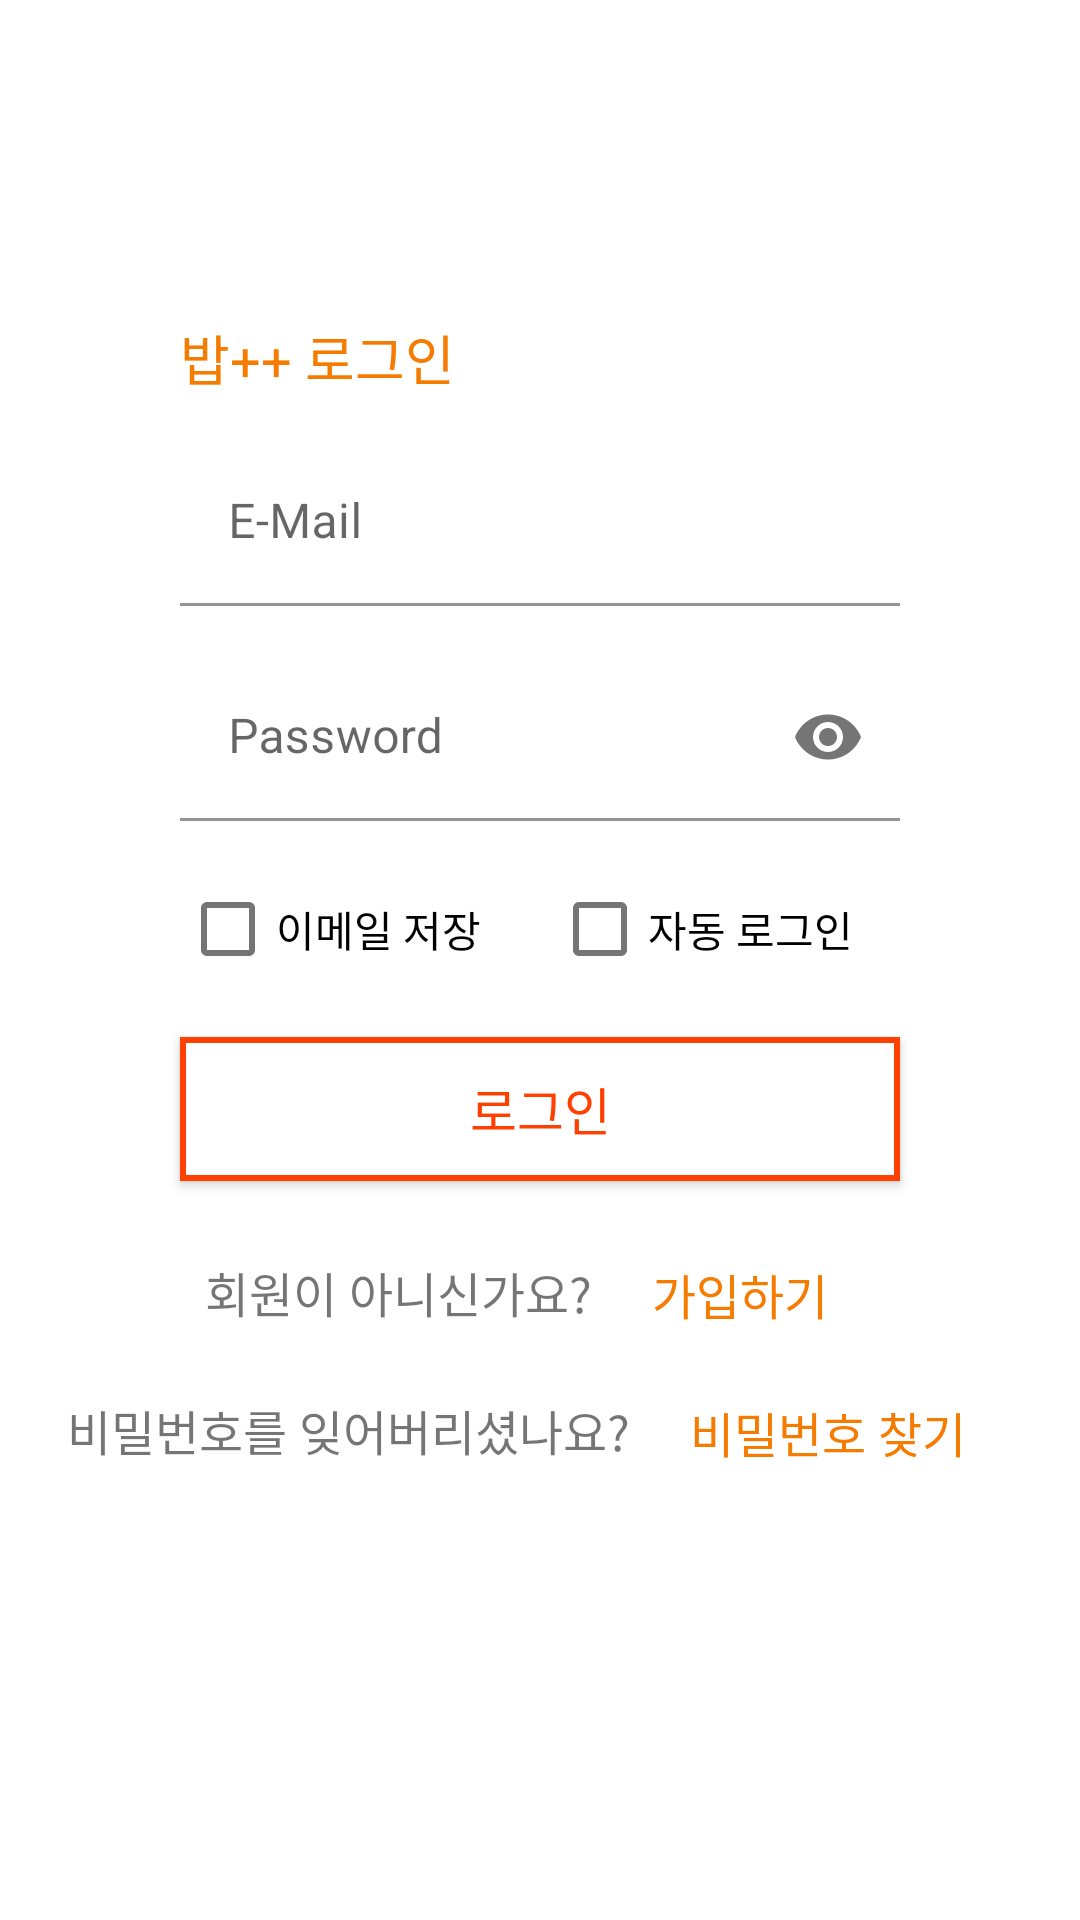

Android layout source for this screen:
<!-- AndroidManifest.xml: activity theme AppThemeNew1 -->
<!-- res/layout/fragment_new_login.xml -->
<?xml version="1.0" encoding="utf-8"?>
<androidx.constraintlayout.widget.ConstraintLayout xmlns:android="http://schemas.android.com/apk/res/android"
    xmlns:tools="http://schemas.android.com/tools"
    xmlns:app="http://schemas.android.com/apk/res-auto"
    android:id="@+id/newlog_const_outer"
    android:layout_width="match_parent"
    android:layout_height="match_parent"
    tools:context=".fragment.NewLoginFragment">

    <androidx.core.widget.NestedScrollView
        android:id="@+id/newlog_scrollview"
        android:layout_width="match_parent"
        android:layout_height="match_parent"
        app:layout_constraintBottom_toBottomOf="parent"
        app:layout_constraintEnd_toEndOf="parent"
        app:layout_constraintStart_toStartOf="parent"
        app:layout_constraintTop_toTopOf="parent">

        <androidx.constraintlayout.widget.ConstraintLayout
            android:id="@+id/newlog_const"
            android:layout_width="match_parent"
            android:layout_height="match_parent"
            android:layout_gravity="center_vertical">

            <TextView
                android:id="@+id/newlog_tv_middle"
                android:layout_width="wrap_content"
                android:layout_height="wrap_content"
                app:layout_constraintBottom_toTopOf="@+id/newlog_btn_login2"
                app:layout_constraintEnd_toEndOf="@+id/newlog_btn_login2"
                app:layout_constraintStart_toStartOf="@+id/newlog_btn_login2" />

            <CheckBox
                android:id="@+id/newlog_check_saveemail"
                android:layout_width="0dp"
                android:layout_height="wrap_content"
                android:layout_marginEnd="4dp"
                android:text="이메일 저장"
                app:layout_constraintBottom_toBottomOf="@+id/newlog_check_autologin"
                app:layout_constraintEnd_toStartOf="@+id/newlog_tv_middle"
                app:layout_constraintStart_toStartOf="@+id/newlog_btn_login2" />

            <CheckBox
                android:id="@+id/newlog_check_autologin"
                android:layout_width="0dp"
                android:layout_height="wrap_content"
                android:layout_marginStart="4dp"
                android:layout_marginBottom="12dp"
                android:text="자동 로그인"
                app:layout_constraintBottom_toTopOf="@+id/newlog_btn_login2"
                app:layout_constraintEnd_toEndOf="@+id/newlog_btn_login2"
                app:layout_constraintStart_toEndOf="@+id/newlog_tv_middle" />

            <ProgressBar
                android:id="@+id/newlog_pbar"
                style="?android:attr/progressBarStyle"
                android:layout_width="38dp"
                android:layout_height="0dp"
                android:indeterminateTint="@color/colorBlue1"
                android:paddingEnd="6dp"
                android:visibility="gone"
                app:layout_constraintBottom_toBottomOf="@+id/newlog_tv_one"
                app:layout_constraintStart_toStartOf="@+id/newlog_btn_login2"
                app:layout_constraintTop_toTopOf="@+id/newlog_tv_one" />

            <androidx.constraintlayout.widget.ConstraintLayout
                android:id="@+id/newlog_const_reg"
                android:layout_width="wrap_content"
                android:layout_height="wrap_content"
                android:layout_marginTop="16dp"
                app:layout_constraintEnd_toEndOf="parent"
                app:layout_constraintStart_toStartOf="parent"
                app:layout_constraintTop_toBottomOf="@+id/newlog_btn_withdraw">

                <Button
                    android:id="@+id/newlog_btn_reg"
                    style="@android:style/Widget.Material.Button.Borderless.Small"
                    android:layout_width="wrap_content"
                    android:layout_height="42dp"
                    android:layout_marginStart="4dp"
                    android:text="가입하기"
                    android:textColor="@color/colorOrange2Primary"
                    android:textSize="16sp"
                    app:layout_constraintBottom_toBottomOf="parent"
                    app:layout_constraintEnd_toEndOf="parent"
                    app:layout_constraintStart_toEndOf="@+id/newlog_tv_reg"
                    app:layout_constraintTop_toTopOf="parent" />

                <TextView
                    android:id="@+id/newlog_tv_reg"
                    android:layout_width="wrap_content"
                    android:layout_height="wrap_content"
                    android:text="회원이 아니신가요?"
                    android:textSize="16sp"
                    app:layout_constraintBottom_toBottomOf="parent"
                    app:layout_constraintStart_toStartOf="parent"
                    app:layout_constraintTop_toTopOf="parent" />
            </androidx.constraintlayout.widget.ConstraintLayout>

            <androidx.constraintlayout.widget.ConstraintLayout
                android:id="@+id/newlog_const_forgotpw"
                android:layout_width="wrap_content"
                android:layout_height="wrap_content"
                android:layout_marginTop="4dp"
                app:layout_constraintEnd_toEndOf="parent"
                app:layout_constraintStart_toStartOf="parent"
                app:layout_constraintTop_toBottomOf="@+id/newlog_const_reg">

                <Button
                    android:id="@+id/newlog_btn_forgotpw"
                    style="@android:style/Widget.Material.Light.Button.Borderless.Small"
                    android:layout_width="wrap_content"
                    android:layout_height="42dp"
                    android:layout_marginStart="4dp"
                    android:text="비밀번호 찾기"
                    android:textColor="@color/colorOrange2Primary"
                    android:textSize="16sp"
                    app:layout_constraintBottom_toBottomOf="parent"
                    app:layout_constraintEnd_toEndOf="parent"
                    app:layout_constraintStart_toEndOf="@+id/newlog_tv_forgotpw"
                    app:layout_constraintTop_toTopOf="parent" />

                <TextView
                    android:id="@+id/newlog_tv_forgotpw"
                    android:layout_width="wrap_content"
                    android:layout_height="wrap_content"
                    android:text="비밀번호를 잊어버리셨나요?"
                    android:textSize="16sp"
                    app:layout_constraintBottom_toBottomOf="parent"
                    app:layout_constraintStart_toStartOf="parent"
                    app:layout_constraintTop_toTopOf="parent" />
            </androidx.constraintlayout.widget.ConstraintLayout>

            <TextView
                android:id="@+id/newlog_tv_one"
                android:layout_width="0dp"
                android:layout_height="wrap_content"
                android:layout_marginBottom="12dp"
                android:paddingTop="2dp"
                android:paddingBottom="2dp"
                android:text="밥++ 로그인"
                android:textColor="@color/colorOrange2Primary"
                android:textSize="18sp"
                app:layout_constraintBottom_toTopOf="@+id/newlog_til_email"
                app:layout_constraintEnd_toEndOf="@+id/newlog_btn_login2"
                app:layout_constraintStart_toEndOf="@+id/newlog_pbar" />

            <com.google.android.material.textfield.TextInputLayout
                android:id="@+id/newlog_til_email"
                android:layout_width="0dp"
                android:layout_height="wrap_content"
                android:layout_marginBottom="16dp"
                android:background="@android:color/transparent"
                app:boxBackgroundColor="@android:color/transparent"
                app:layout_constraintBottom_toTopOf="@+id/newlog_til_pw"
                app:layout_constraintEnd_toEndOf="@+id/newlog_btn_login2"
                app:layout_constraintStart_toStartOf="@+id/newlog_til_pw">

                <com.google.android.material.textfield.TextInputEditText
                    android:id="@+id/newlog_til_edt_email"
                    android:layout_width="match_parent"
                    android:layout_height="wrap_content"
                    android:hint="E-Mail" />
            </com.google.android.material.textfield.TextInputLayout>

            <com.google.android.material.textfield.TextInputLayout
                android:id="@+id/newlog_til_pw"
                android:layout_width="0dp"
                android:layout_height="wrap_content"
                android:layout_marginBottom="12dp"
                android:background="@android:color/transparent"
                app:boxBackgroundColor="@android:color/transparent"
                app:layout_constraintBottom_toTopOf="@+id/newlog_check_autologin"
                app:layout_constraintEnd_toEndOf="@+id/newlog_btn_login2"
                app:layout_constraintStart_toStartOf="@+id/newlog_btn_login2"
                app:passwordToggleEnabled="true">

                <com.google.android.material.textfield.TextInputEditText
                    android:id="@+id/newlog_til_edt_pw"
                    android:layout_width="match_parent"
                    android:layout_height="wrap_content"
                    android:hint="Password"
                    android:inputType="textPassword" />
            </com.google.android.material.textfield.TextInputLayout>

            <androidx.appcompat.widget.AppCompatButton
                android:id="@+id/newlog_btn_login2"
                android:layout_width="0dp"
                android:layout_height="wrap_content"
                android:layout_marginStart="60dp"
                android:layout_marginEnd="60dp"
                android:background="@drawable/buttonst02"
                android:text="로그인"
                android:textColor="#FF4000"
                android:textSize="17sp"
                app:layout_constraintBottom_toBottomOf="parent"
                app:layout_constraintEnd_toEndOf="parent"
                app:layout_constraintStart_toStartOf="parent"
                app:layout_constraintTop_toTopOf="parent"
                app:layout_constraintVertical_bias="0.63" />

            <Button
                android:id="@+id/newlog_btn_withdraw"
                style="@style/Widget.AppCompat.Button.Borderless.Colored"
                android:layout_width="wrap_content"
                android:layout_height="wrap_content"
                android:layout_marginStart="4dp"
                android:layout_marginTop="16dp"
                android:text="회원 탈퇴"
                android:textColor="@color/colorOrange2Primary"
                android:textSize="16sp"
                android:visibility="gone"
                app:layout_constraintEnd_toEndOf="parent"
                app:layout_constraintStart_toStartOf="parent"
                app:layout_constraintTop_toBottomOf="@+id/newlog_btn_login2" />

        </androidx.constraintlayout.widget.ConstraintLayout>
    </androidx.core.widget.NestedScrollView>

</androidx.constraintlayout.widget.ConstraintLayout>
<!-- resources referenced by this layout -->
<resources>
  <color name="colorBlue1">#04BEDF</color>
  <color name="colorOrange2Primary">#F57C00</color>
  <!-- drawable buttonst02 (drawable) -->
  <?xml version="1.0" encoding="utf-8"?>
  <ripple xmlns:android="http://schemas.android.com/apk/res/android"
      android:color="#ffd400">
      <item android:id="@android:id/mask">
          <shape android:shape="rectangle">
              <solid android:color="#ffd400" />
              <corners android:radius="2dip" />
          </shape>
      </item>
  
      <item android:id="@android:id/background">
          <shape android:shape="rectangle">
              <corners
                  android:radius="0dp"
                  />
              <solid
                  android:color="#FFFFFFFF"
                  />
              <stroke
                  android:width="2dp"
                  android:color="@color/colorOrange1"
                  />
          </shape>
      </item>
  </ripple>
  <style name="AppThemeNew1" parent="Theme.MaterialComponents.DayNight.NoActionBar">
          <item name="colorPrimary">@color/colorOrange2Primary</item>
          <item name="colorPrimaryDark">@color/colorOrange2Dark</item>
          <item name="colorAccent">@color/colorOrange2Accent</item>
      </style>
  <color name="colorOrange1">#FF4000</color>
  <color name="colorOrange2Dark">#E65100</color>
  <color name="colorOrange2Accent">#FFB300</color>
</resources>
